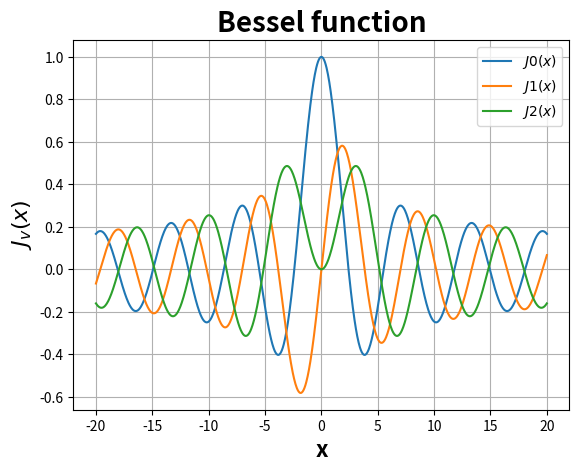
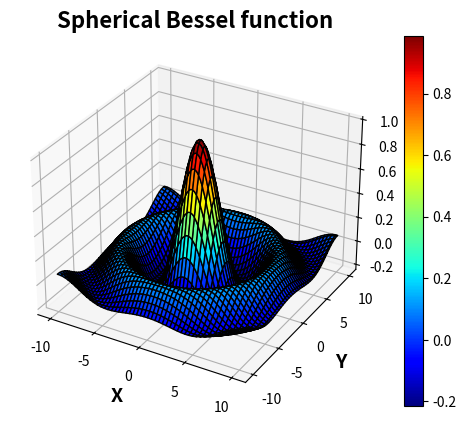
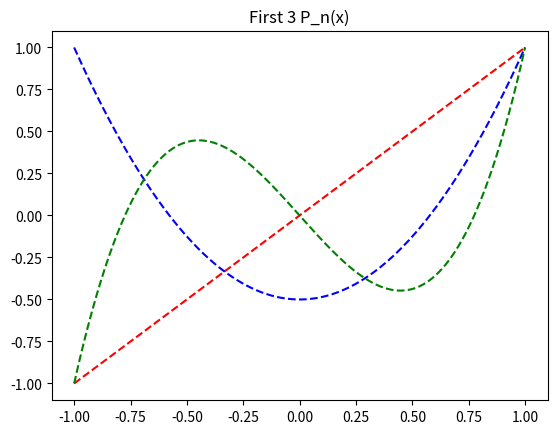
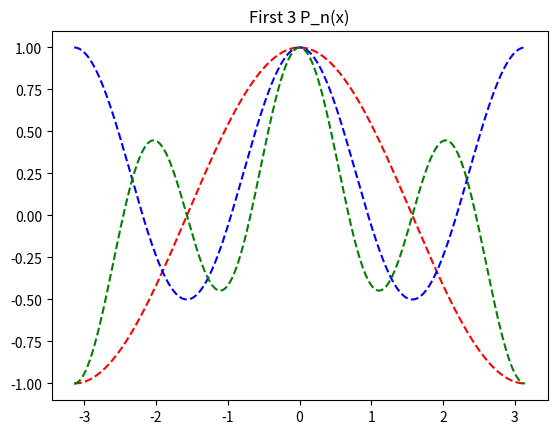
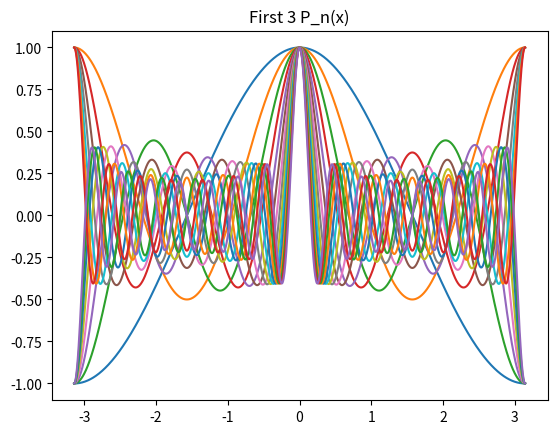

These charts were generated, in order, by the following Python code: (Note: this script raises an exception after producing the figures.)
# -*- coding: utf-8 -*-
"""
Created on Sun Nov 29 10:31:04 2020

@author: marqu
"""

import numpy as np

from scipy.special import jv
import matplotlib.pyplot as plt

x = np.linspace(-20,20,1000)

for i in range(0, 2 + 1):
    J = jv(i,x)
    plt.plot(x,J, label= r'$J' + str(i) + '(x)$')
    

plt.legend()
plt.title('Bessel function', fontweight='bold', fontsize=20)
plt.xlabel('x', fontweight='bold', fontsize=16)
plt.ylabel('$J_v(x)$', fontweight='bold', fontsize=16)
plt.grid()
plt.show()


from scipy.special import spherical_jn
import mpl_toolkits.mplot3d as Axes3D

x = np.linspace(-10,10,100)
y = np.linspace(-10,10,100)

x,y = np.meshgrid(x,y)

#radial distance

r = np.sqrt(x**2 + y**2)

#z variable

z = spherical_jn(0,r)

fig = plt.figure('Spherical Bessel function')
ax = fig.add_subplot(111, projection= '3d')

h = ax.plot_surface(x,y,z, cmap = 'jet', edgecolor='k')
plt.colorbar(h)

ax.set_xlabel('X', fontweight='bold', fontsize=14)
ax.set_ylabel('Y', fontweight='bold', fontsize=14)
ax.set_zlabel('Z', fontweight='bold', fontsize=14)

ax.set_title('Spherical Bessel function', fontweight='bold', fontsize=16)
plt.show()


import sympy as sp
from sympy import fourier_transform, exp,symbols 
from sympy.abc import x, k

a=fourier_transform(exp(-x**2), x, k)
s=symbols('s') 
Ori=(s)*exp(-(x**2)/(s**2)) 
FT=fourier_transform(Ori,x,k)
 
a.subs({k:1}).evalf()


from scipy.special import legendre
 
N = 1000
xval = np.linspace(-1,1,N)
def frank(x,n):
    leg = legendre(n)
    P_n = leg(x)
    return  P_n

func = frank(xval, 1)
func1 = frank(xval,2)
func2 = frank(xval, 3)

plt.plot(xval, func, 'r--', label='n=1')
plt.plot(xval, func1, 'b--', label='n=2')
plt.plot(xval, func2, 'g--', label='n=3')

plt.title("First 3 P_n(x)")
plt.grid
plt.legend
plt.show()



N = 1000
xval = np.linspace(-np.pi,np.pi,N)
def frank(x,n):
    leg = legendre(n)
    P_n = leg(np.cos(x))
    return  P_n

func = frank(xval, 1)
func1 = frank(xval,2)
func2 = frank(xval, 3)

plt.plot(xval, func, 'r--', label='n=1')
plt.plot(xval, func1, 'b--', label='n=2')
plt.plot(xval, func2, 'g--', label='n=3')

plt.title("First 3 P_n(x)")
plt.grid
plt.legend
plt.show()




N = 1000
xval = np.linspace(-np.pi,np.pi,N)
def frank(x,n):
    leg = legendre(n)
    P_n = leg(np.cos(x))
    return  P_n

for i in range(1,16):
    func = frank(xval,i)
    plt.plot(xval,func,label = 'n = ' + str(i))

plt.title("First 3 P_n(x)")
plt.grid
plt.legend
plt.show()


#solving differential equations


from sympy.interactive import printing
printing.init_printing(use_latex=True)
from sympy import *
import sympy as sp

x = sp.symbols('x')
f = sp.Function('f')(x)

diffeq = Eq(f.diff(x,x) - 4*f, -3)
display(diffeq)

dsolve(diffeq,f)


 
